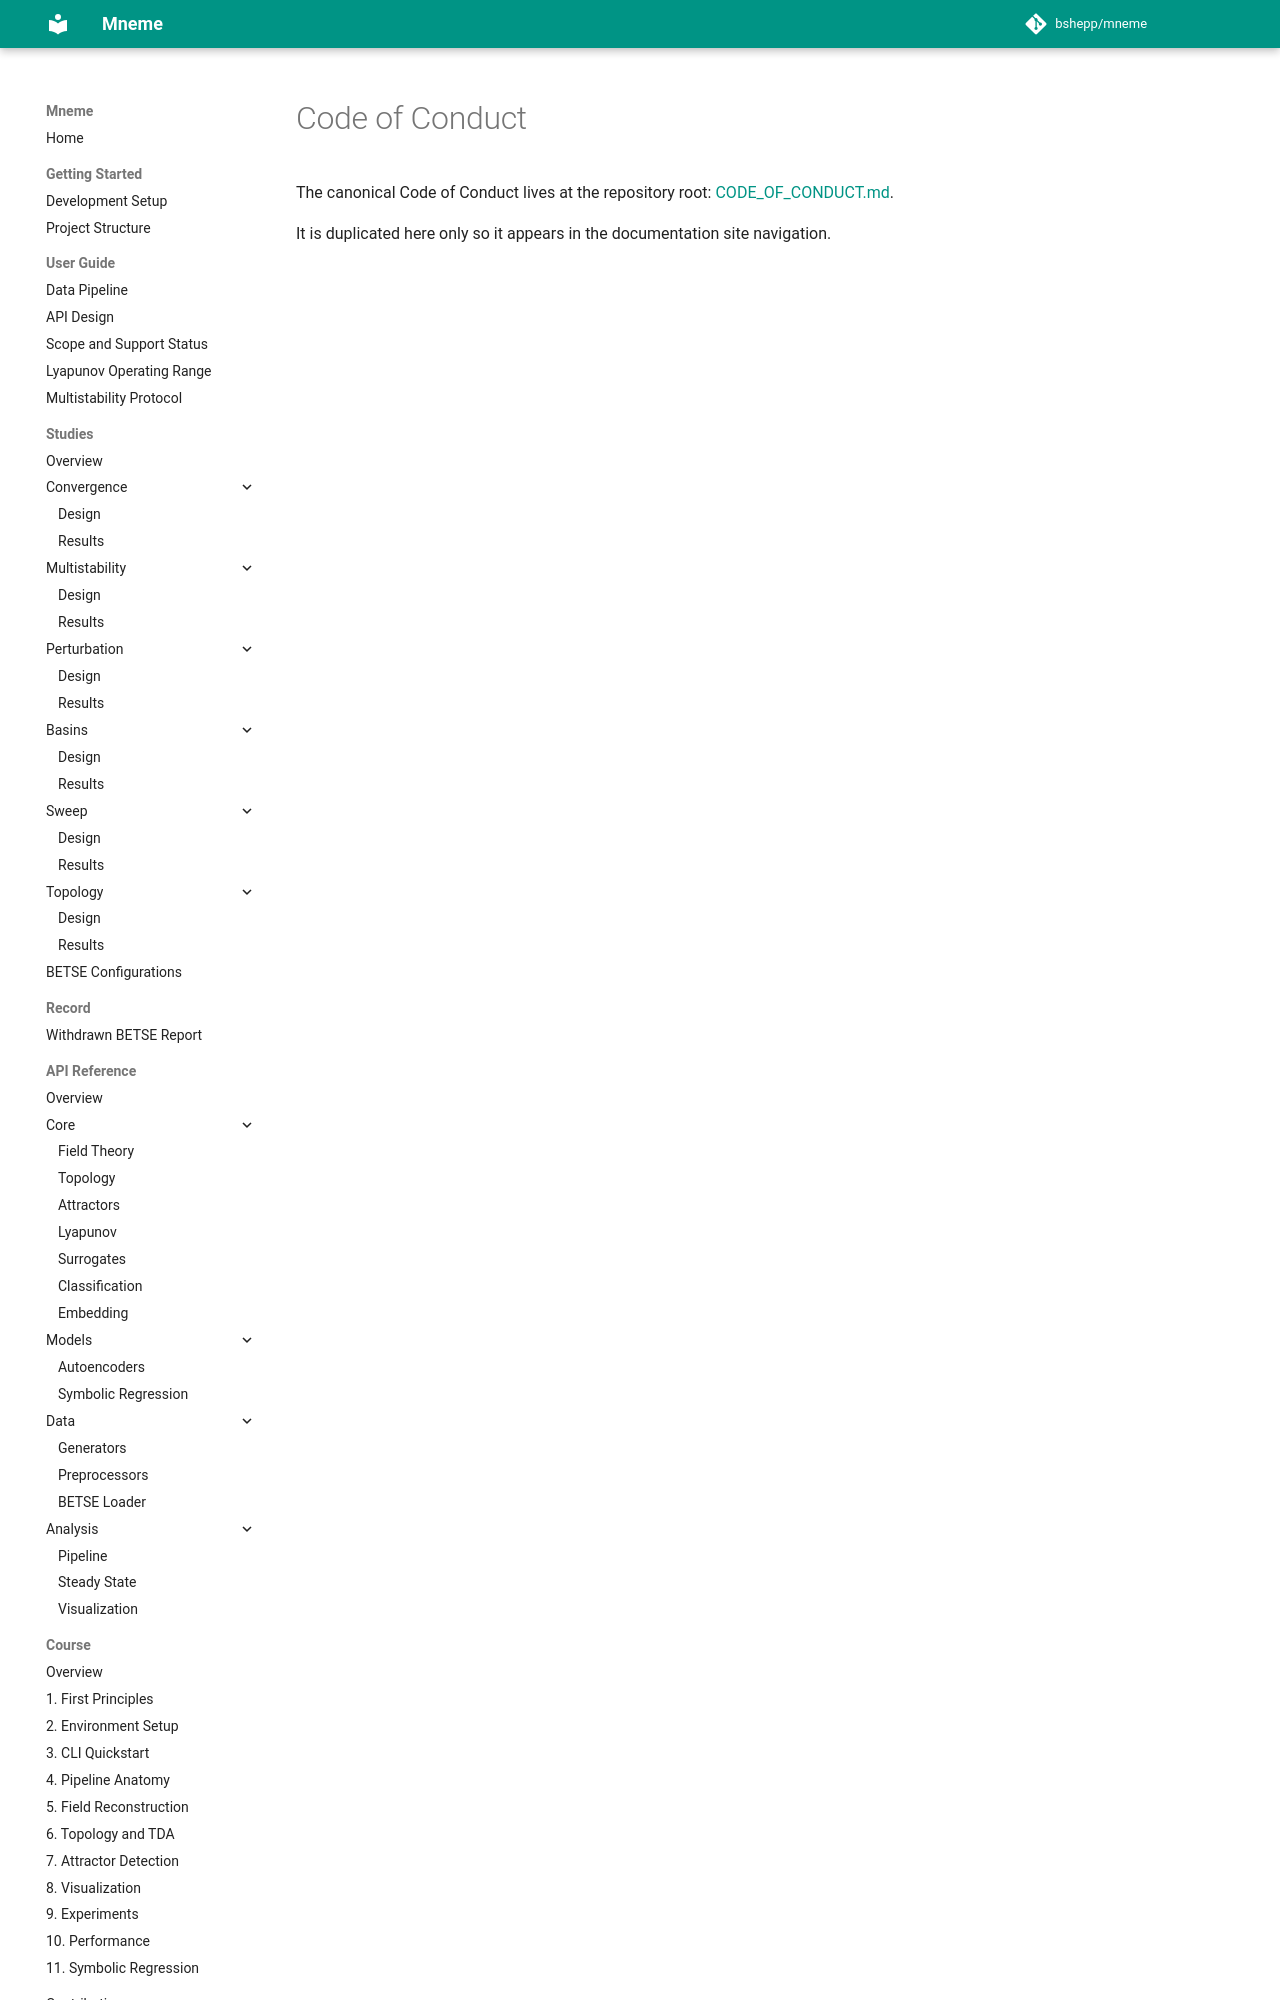

repository: bshepp/mneme · page: code_of_conduct/index.html · generator: mkdocs

# Code of Conduct

The canonical Code of Conduct lives at the repository root: [CODE_OF_CONDUCT.md](https://github.com/bshepp/mneme/blob/main/CODE_OF_CONDUCT.md).

It is duplicated here only so it appears in the documentation site
